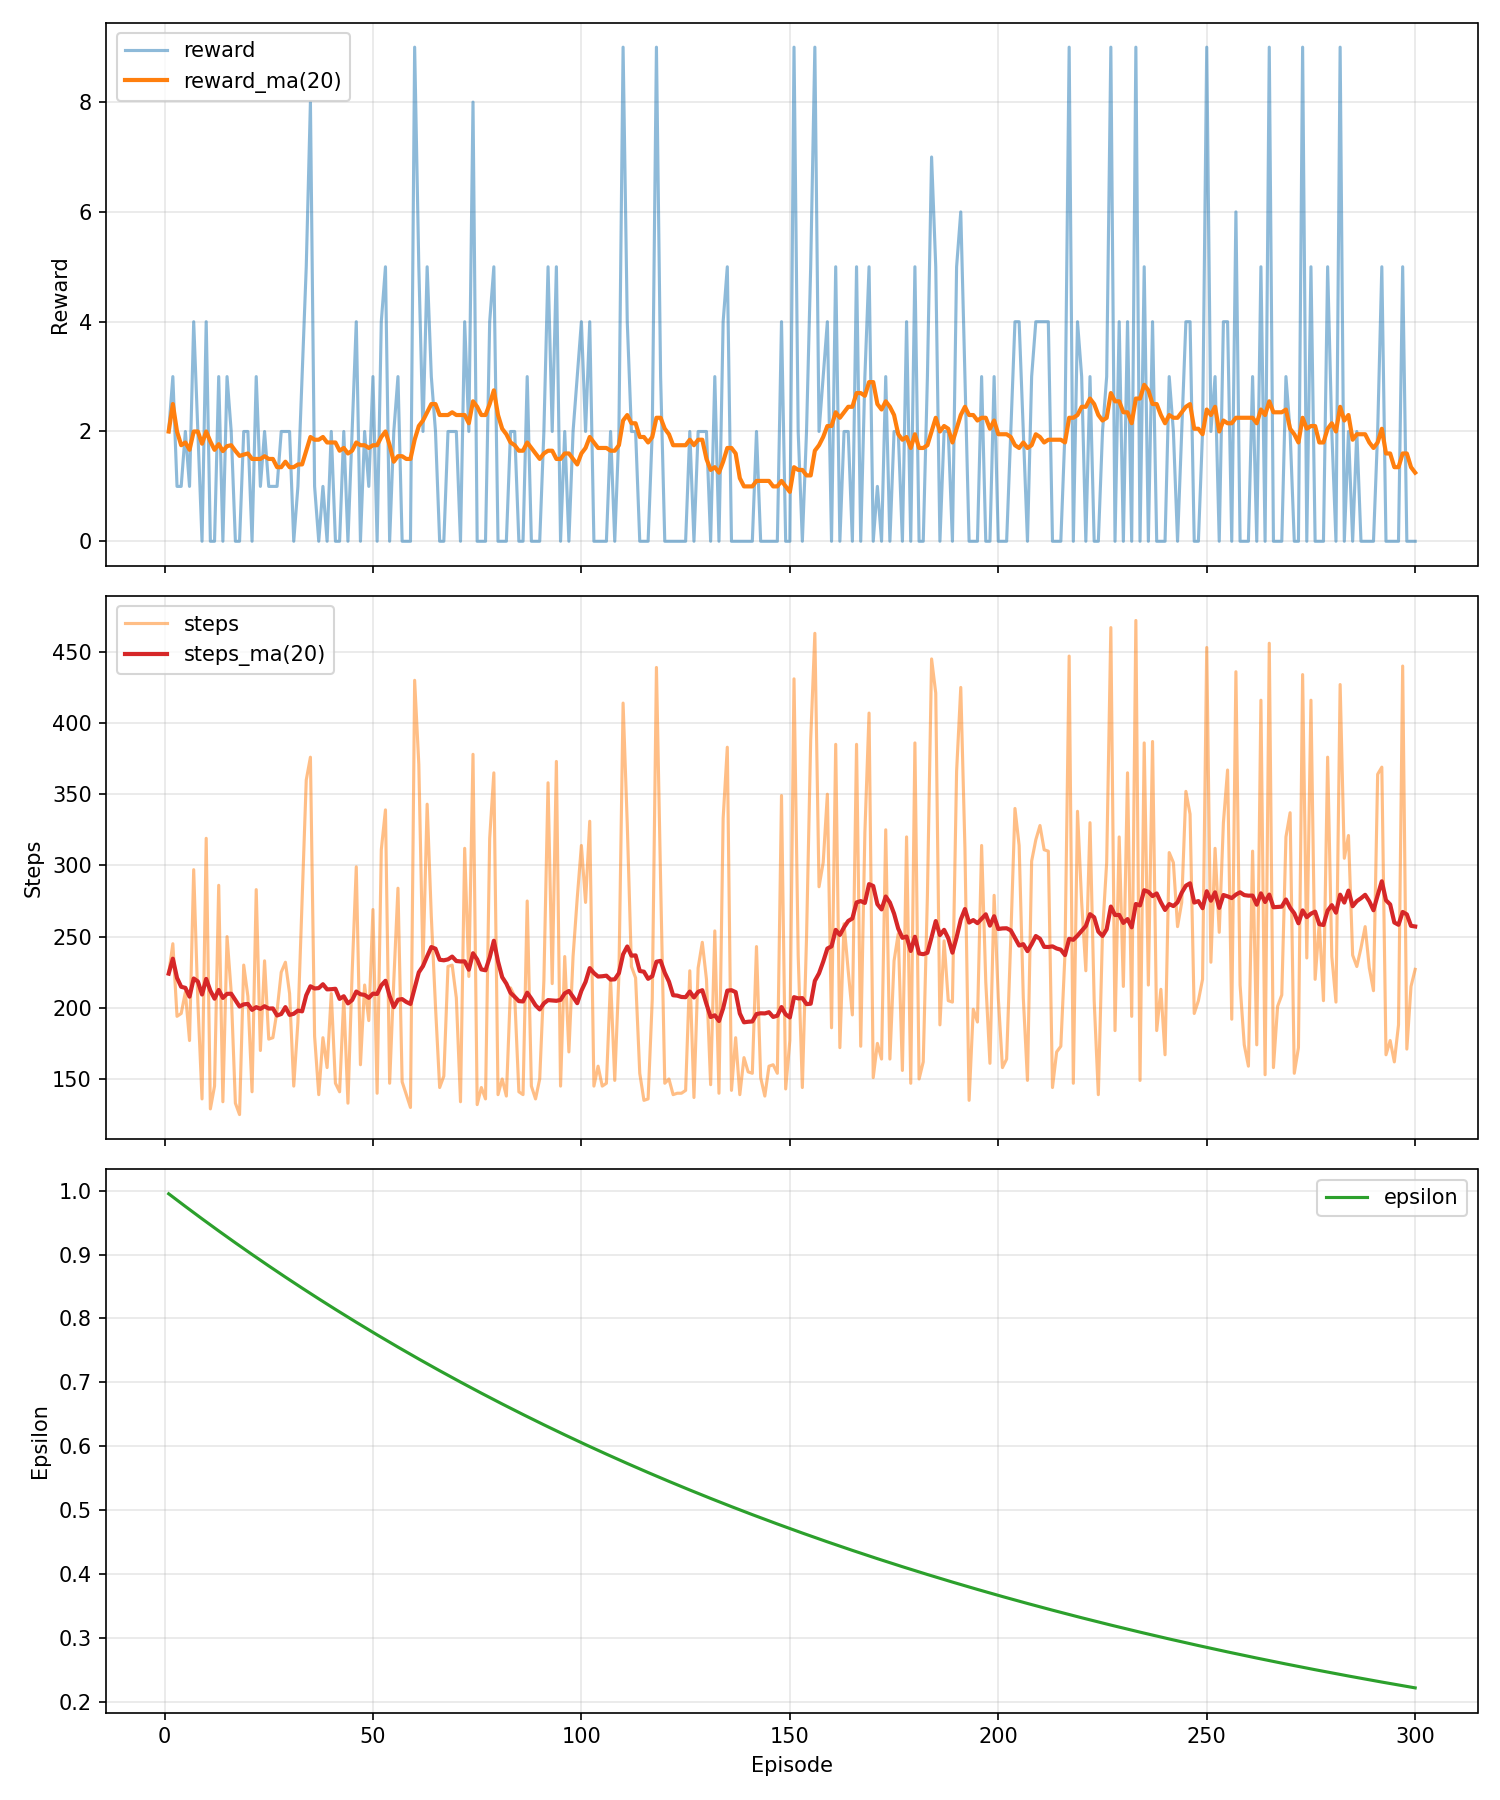

Data behind this chart, as committed beside it:
episode, reward, steps, avg_loss, epsilon, buffer_size
1, 2.0, 224, 0.0123, 0.995, 224
2, 3.0, 245, 0.01102, 0.99, 469
3, 1.0, 194, 0.01291, 0.9851, 663
4, 1.0, 196, 0.0129, 0.9801, 859
5, 2.0, 211, 0.009173, 0.9752, 1070
6, 1.0, 177, 0.00928, 0.9704, 1247
7, 4.0, 297, 0.009426, 0.9655, 1544
8, 2.0, 204, 0.0109, 0.9607, 1748
9, 0.0, 136, 0.01254, 0.9559, 1884
10, 4.0, 319, 0.01075, 0.9511, 2203
11, 0.0, 129, 0.01149, 0.9464, 2332
12, 0.0, 145, 0.01101, 0.9416, 2477
13, 3.0, 286, 0.01399, 0.9369, 2763
14, 0.0, 134, 0.01061, 0.9322, 2897
15, 3.0, 250, 0.01068, 0.9276, 3147
16, 2.0, 211, 0.009968, 0.9229, 3358
17, 0.0, 133, 0.01036, 0.9183, 3491
18, 0.0, 125, 0.009811, 0.9137, 3616
19, 2.0, 230, 0.009752, 0.9092, 3846
20, 2.0, 208, 0.0107, 0.9046, 4054
21, 0.0, 141, 0.008626, 0.9001, 4195
22, 3.0, 283, 0.01094, 0.8956, 4478
23, 1.0, 170, 0.01065, 0.8911, 4648
24, 2.0, 233, 0.00919, 0.8867, 4881
25, 1.0, 178, 0.00838, 0.8822, 5059
26, 1.0, 179, 0.008941, 0.8778, 5238
27, 1.0, 198, 0.01057, 0.8734, 5436
28, 2.0, 225, 0.008725, 0.8691, 5661
29, 2.0, 232, 0.008061, 0.8647, 5893
30, 2.0, 210, 0.01045, 0.8604, 6103
31, 0.0, 145, 0.009454, 0.8561, 6248
32, 1.0, 190, 0.008022, 0.8518, 6438
33, 3.0, 275, 0.007136, 0.8475, 6713
34, 5.0, 360, 0.008338, 0.8433, 7073
35, 8.0, 376, 0.009869, 0.8391, 7449
36, 1.0, 180, 0.007896, 0.8349, 7629
37, 0.0, 139, 0.008723, 0.8307, 7768
38, 1.0, 179, 0.01771, 0.8266, 7947
39, 0.0, 158, 0.008299, 0.8224, 8105
40, 2.0, 210, 0.0134, 0.8183, 8315
41, 0.0, 147, 0.01112, 0.8142, 8462
42, 0.0, 141, 0.01106, 0.8102, 8603
43, 2.0, 207, 0.012, 0.8061, 8810
44, 0.0, 133, 0.008432, 0.8021, 8943
45, 2.0, 224, 0.01, 0.7981, 9167
46, 4.0, 299, 0.009869, 0.7941, 9466
47, 0.0, 160, 0.008053, 0.7901, 9626
48, 2.0, 216, 0.007662, 0.7862, 9842
49, 1.0, 191, 0.008962, 0.7822, 10033
50, 3.0, 269, 0.0106, 0.7783, 10302
51, 0.0, 140, 0.01368, 0.7744, 10442
52, 4.0, 311, 0.01093, 0.7705, 10753
53, 5.0, 339, 0.00799, 0.7667, 11092
54, 0.0, 147, 0.007068, 0.7629, 11239
55, 2.0, 219, 0.009485, 0.759, 11458
56, 3.0, 284, 0.007658, 0.7553, 11742
57, 0.0, 148, 0.01103, 0.7515, 11890
58, 0.0, 139, 0.007646, 0.7477, 12029
59, 0.0, 130, 0.007941, 0.744, 12159
60, 9.0, 430, 0.008241, 0.7403, 12589
... 240 more rows
